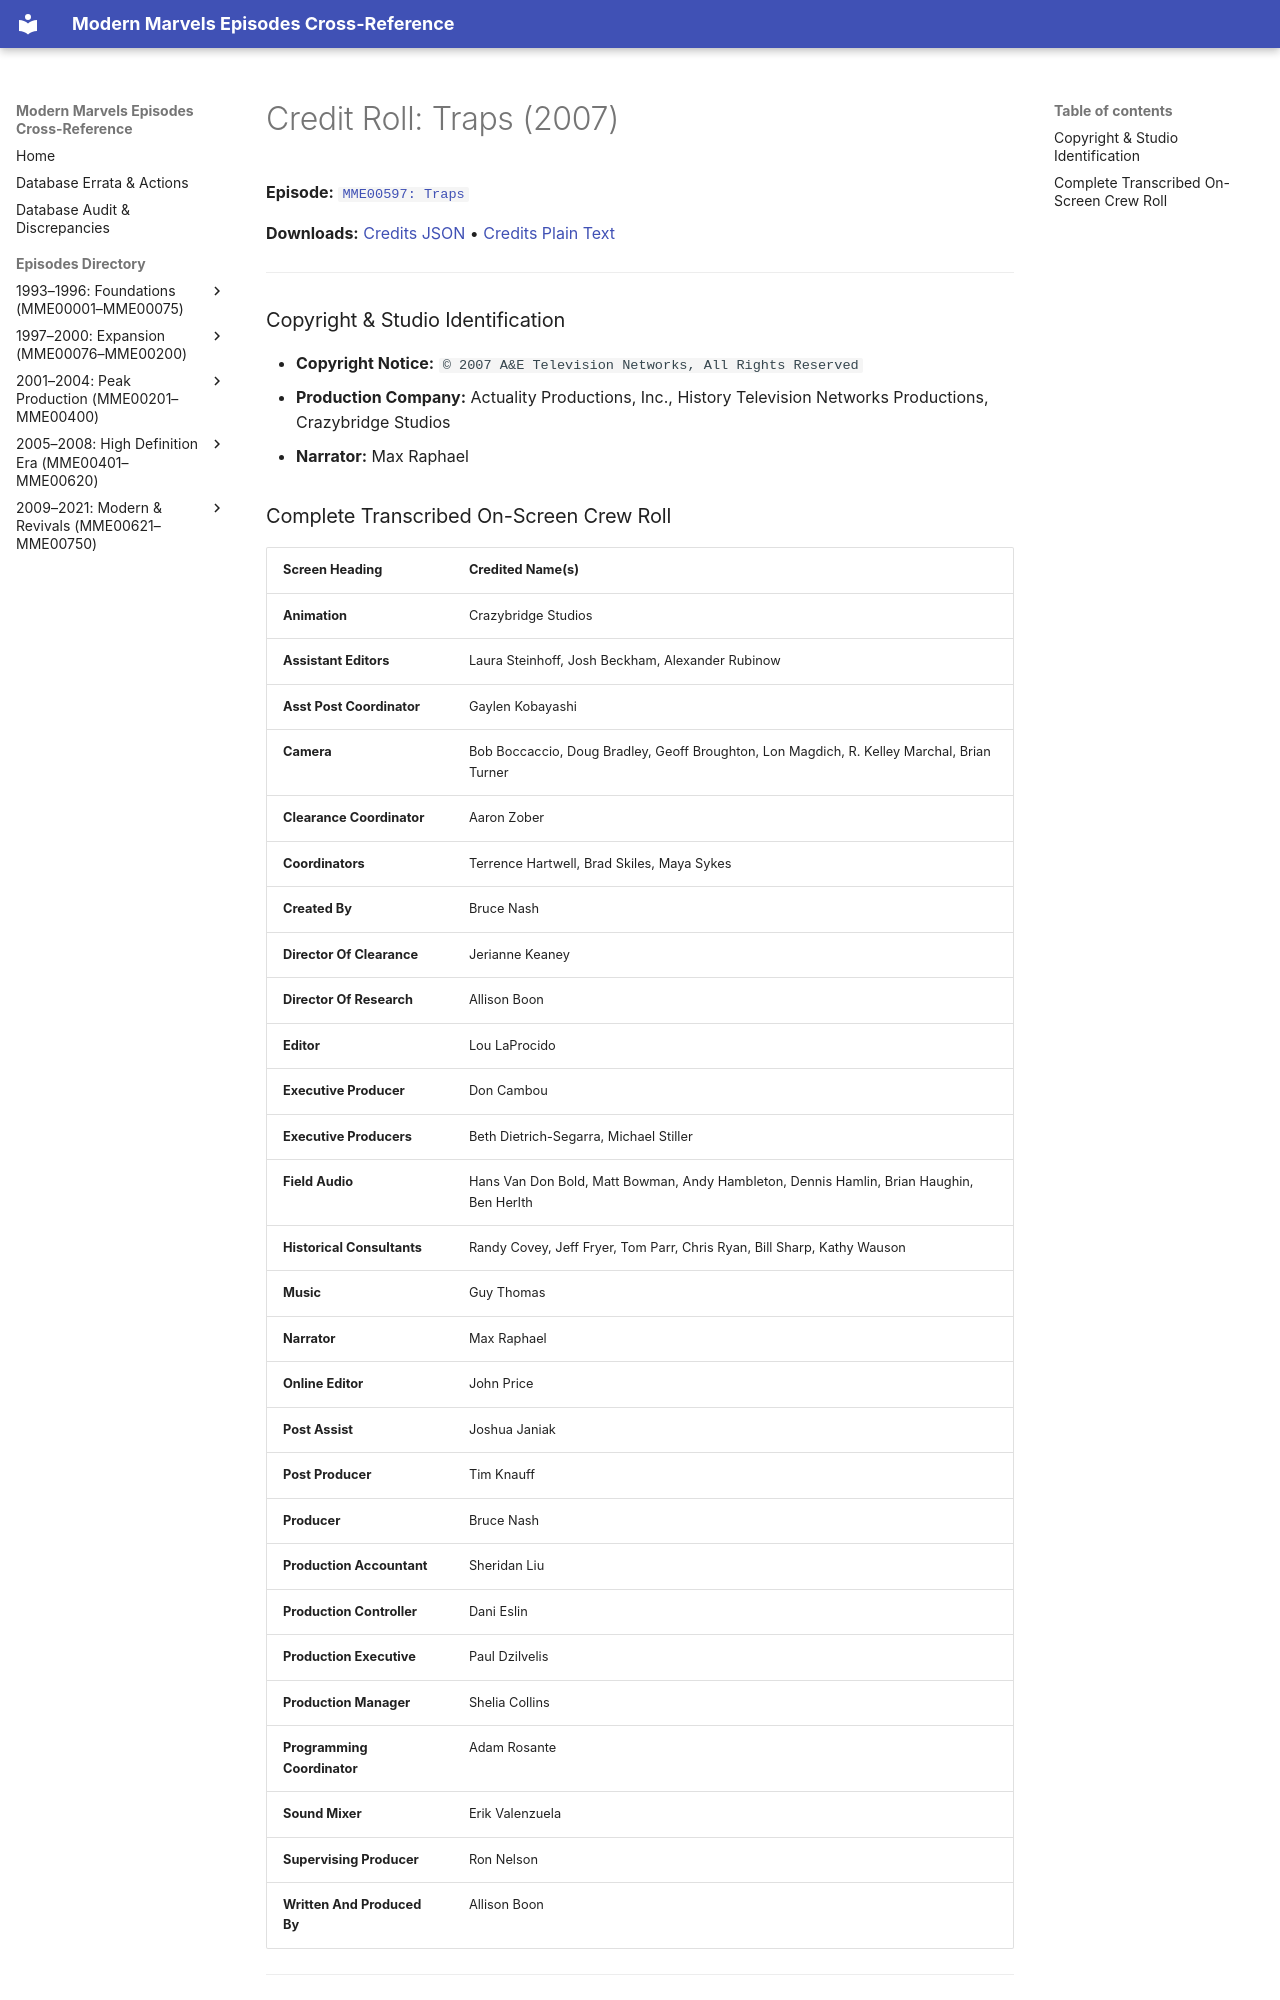

repository: ModernMarvelsFan/ModernMarvels · page: credits/MME00597-credits/index.html · generator: mkdocs

# Credit Roll: Traps (2007)
**Episode:** [`MME00597: Traps`](../episodes/MME00597.md)

**Downloads:** [Credits JSON](json/MME00597-credits.json) • [Credits Plain Text](txt/MME00597-credits.txt)

---

### Copyright & Studio Identification
* **Copyright Notice:** `© 2007 A&E Television Networks, All Rights Reserved`
* **Production Company:** Actuality Productions, Inc., History Television Networks Productions, Crazybridge Studios
* **Narrator:** Max Raphael
